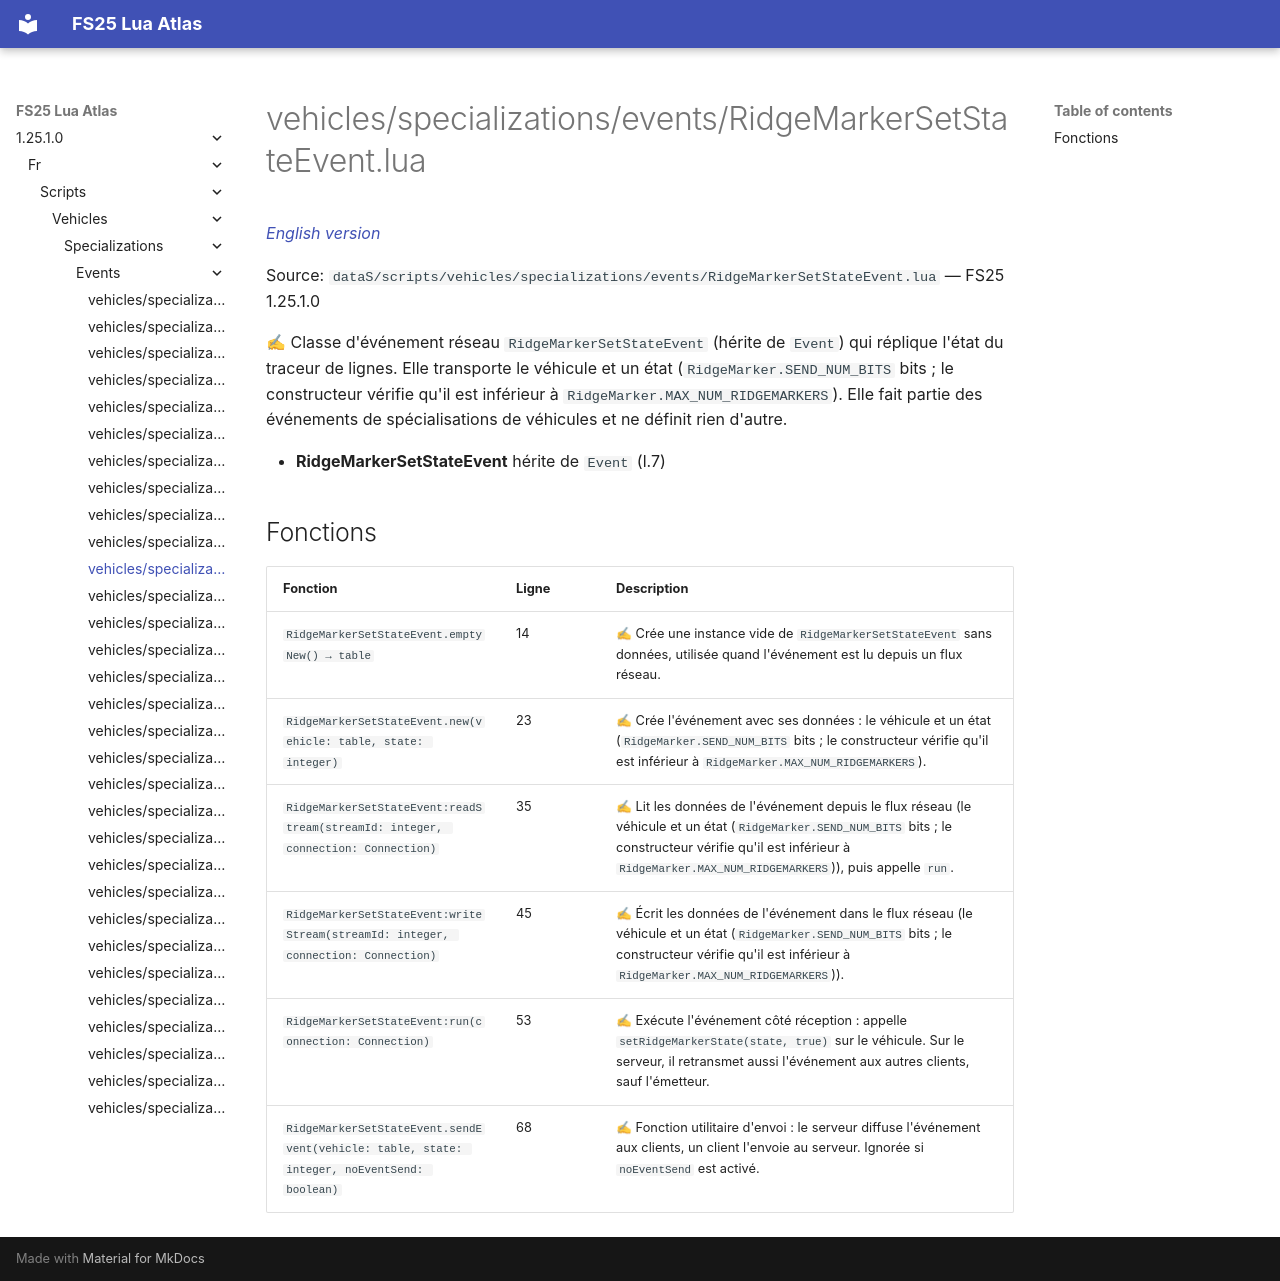

repository: Tim0219800/fs25-lua-atlas · page: 1.25.1.0/fr/scripts/vehicles/specializations/events/RidgeMarkerSetStateEvent.html · generator: mkdocs

# vehicles/specializations/events/RidgeMarkerSetStateEvent.lua

*[English version](../../../../../scripts/vehicles/specializations/events/RidgeMarkerSetStateEvent.md)*

Source: `dataS/scripts/vehicles/specializations/events/RidgeMarkerSetStateEvent.lua` — FS25 1.25.1.0

✍ Classe d'événement réseau `RidgeMarkerSetStateEvent` (hérite de `Event`) qui réplique l'état du traceur de lignes. Elle transporte le véhicule et un état (`RidgeMarker.SEND_NUM_BITS` bits ; le constructeur vérifie qu'il est inférieur à `RidgeMarker.MAX_NUM_RIDGEMARKERS`). Elle fait partie des événements de spécialisations de véhicules et ne définit rien d'autre.

- **RidgeMarkerSetStateEvent** hérite de `Event` (l.7)

## Fonctions

| Fonction | Ligne | Description |
|---|---|---|
| `RidgeMarkerSetStateEvent.emptyNew() → table` | 14 | ✍ Crée une instance vide de `RidgeMarkerSetStateEvent` sans données, utilisée quand l'événement est lu depuis un flux réseau. |
| `RidgeMarkerSetStateEvent.new(vehicle: table, state: integer)` | 23 | ✍ Crée l'événement avec ses données : le véhicule et un état (`RidgeMarker.SEND_NUM_BITS` bits ; le constructeur vérifie qu'il est inférieur à `RidgeMarker.MAX_NUM_RIDGEMARKERS`). |
| `RidgeMarkerSetStateEvent:readStream(streamId: integer, connection: Connection)` | 35 | ✍ Lit les données de l'événement depuis le flux réseau (le véhicule et un état (`RidgeMarker.SEND_NUM_BITS` bits ; le constructeur vérifie qu'il est inférieur à `RidgeMarker.MAX_NUM_RIDGEMARKERS`)), puis appelle `run`. |
| `RidgeMarkerSetStateEvent:writeStream(streamId: integer, connection: Connection)` | 45 | ✍ Écrit les données de l'événement dans le flux réseau (le véhicule et un état (`RidgeMarker.SEND_NUM_BITS` bits ; le constructeur vérifie qu'il est inférieur à `RidgeMarker.MAX_NUM_RIDGEMARKERS`)). |
| `RidgeMarkerSetStateEvent:run(connection: Connection)` | 53 | ✍ Exécute l'événement côté réception : appelle `setRidgeMarkerState(state, true)` sur le véhicule. Sur le serveur, il retransmet aussi l'événement aux autres clients, sauf l'émetteur. |
| `RidgeMarkerSetStateEvent.sendEvent(vehicle: table, state: integer, noEventSend: boolean)` | 68 | ✍ Fonction utilitaire d'envoi : le serveur diffuse l'événement aux clients, un client l'envoie au serveur. Ignorée si `noEventSend` est activé. |
